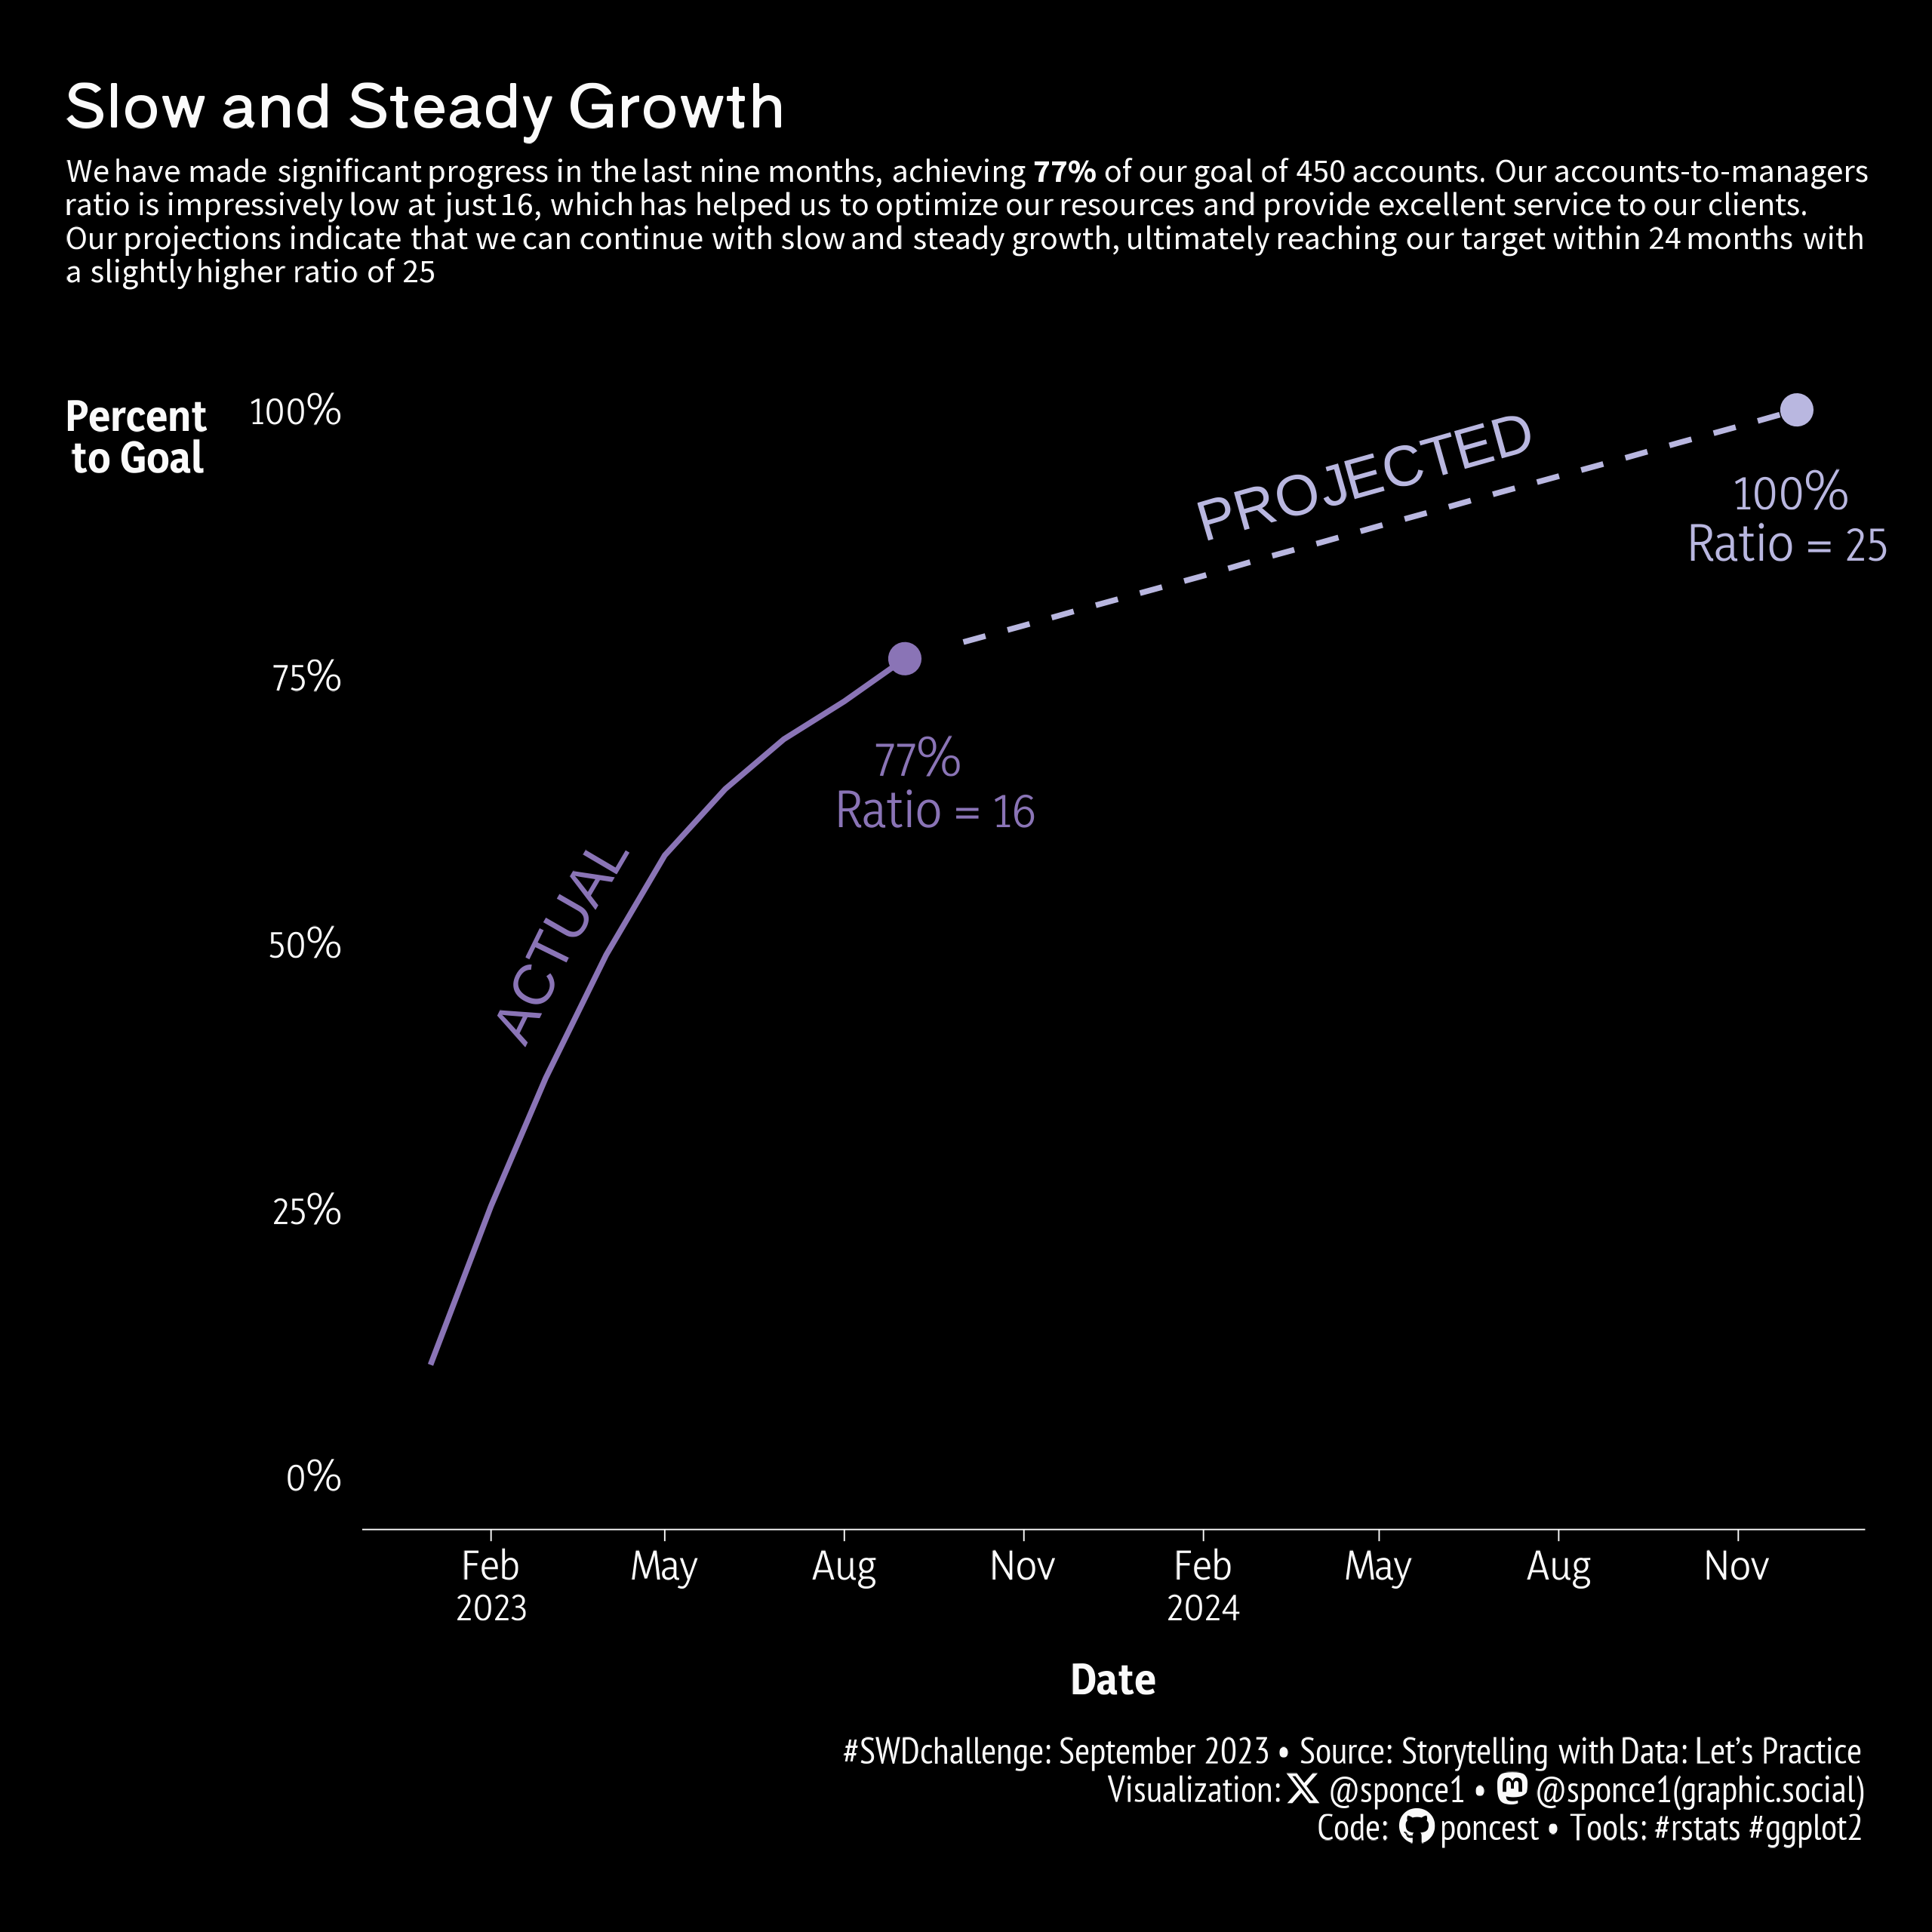

The R source for this figure:


# Challenge:  #SWDchallange 2023 -- September
## Data:      makeover magic
## Author:    Steven Ponce
## Date:      2023-09-02


## 0. DATA SOURCE ----
#' Original data and graph can be found at:
#' https://docs.google.com/spreadsheets/d/1yduB4BsbwzpSUk1R6OImlo_CHrILAhWM/edit#gid=580597745
#' 


## 1. LOAD PACKAGES & SETUP ----  
pacman::p_load(tidyverse, tidytuesdayR, ggtext, showtext, janitor, scales, lubridate)
pacman::p_load(geomtextpath)
theme_set(theme_light())


# |- figure size ---- 
camcorder::gg_record(
  dir    = here::here("temp_plots"),
  device = "png",
  width  = 8,
  height = 8,
  units  = "in",
  dpi    = 320) 

# |- resolution ---- 
showtext_opts(dpi = 320)


## 2. READ IN THE DATA ----
raw_data <- read_csv("2023/09_September/data/SEP 2023 SWDchallenge.csv") %>% 
  clean_names()



## 3. EXAMINING THE DATA ----
glimpse(raw_data) 
colnames(raw_data)

raw_data$date %>% unique()



## 4. TIDYDATA ---- 

# clean data
clean_data <- raw_data %>%
  # fix date
  mutate(date  = ym(date),
         month = month(date, label = TRUE, abbr = TRUE),
         year  = year(date)) %>% 
  
  arrange(date) %>% 
  
  # projected?
  mutate(status = ifelse(date > "2023-09-01", "projected", "actual")) %>% 
  
  # add month-to-moth growth & pct_goal
  mutate(
    mom_growth = (number_accounts - lag(number_accounts))/lag(number_accounts) * 100,
    pct_goal   = number_accounts / last(number_accounts)
    ) %>% 
  
  # position of labels
  mutate(label_position = ifelse(mom_growth > 0, 5.5, -8)) %>%                 
  
  # bar labels
  mutate(bar_label = str_glue("{scales::number(mom_growth, accuracy = 0.01)} %"))


# actual data
actual_tbl <- clean_data %>% 
  filter(status == "actual")
  
# projected data
projected_tbl <- clean_data %>% 
  filter(status == "projected")



# 5. VISUALIZATION ---- 

# |- plot aesthetics ---- 
bkg_col      <- "#000000"
title_col    <- "#fafafa"                 
subtitle_col <- "#fafafa" 
caption_col  <- "#fafafa" 
text_col     <- "#fafafa"   

col_palette <- c("actual" = "#8a74b6", "projected" = "#b9b7e0")


# |-  titles and caption ----
tt <- str_glue("#SWDchallenge: September 2023 &bull; Source: Storytelling with Data: Let's Practice<br>")
X <- str_glue("<span style='font-family:fa6-brands'>&#xe61b;</span>") 
gh <- str_glue("<span style='font-family:fa-brands'>&#xf09b;</span>")
mn <- str_glue("<span style='font-family:fa-brands'>&#xf4f6;</span>")

title_text <- str_glue("Slow and Steady Growth")

subtitle_text <- str_glue("We have made significant progress in the last nine months, achieving **77%** of our goal of 450 accounts. Our accounts-to-managers<br>",
                          "ratio is impressively low at just 16, which has helped us to optimize our resources and provide excellent service to our clients.<br>",
                          "Our projections indicate that we can continue with slow and steady growth, ultimately reaching our target within 24 months with<br>",
                          " a slightly higher ratio of 25<br>")

caption_text  <- str_glue("{tt} Visualization: {X} @sponce1 &bull; {mn} @sponce1(graphic.social)<br>",
                          "Code: {gh} poncest &bull; Tools: #rstats #ggplot2")


# |-  fonts ----
font_add('fa6-brands', 'fonts/6.4.2/Font Awesome 6 Brands-Regular-400.otf') 
font_add_google("Shippori Antique B1", family = "title")                            
font_add_google("Source Sans Pro", family = "subtitle")              
font_add_google("Yaldevi", family = "text")                  
font_add_google("PT Sans Narrow", family = "caption")
showtext_auto(enable = TRUE)  



### |- Main Plot -----
p1 <- clean_data %>% 
  ggplot(aes(date, pct_goal, color = status))+
  
  # geoms
  # actual
  geom_textline(data = actual_tbl, 
                label = "ACTUAL", size = 6, vjust = -0.5,
                linewidth = 0.8, linecolor = col_palette[1], linetype = 1, 
                color = col_palette[1]) +
  
  geom_point(data  = actual_tbl %>% filter(date == "2023-09-01"),
             shape = 19,
             size  = 4)+

  # projected
  geom_textline(data = projected_tbl, 
                label = "PROJECTED", size = 6, vjust = -0.5,
                linewidth = 0.8, linecolor = col_palette[2], linetype = 2, 
                color = col_palette[2]) +
  
  geom_point(data  = projected_tbl %>% filter(date == "2024-12-01"),
             shape = 19,
             size  = 4)+
  
  # scales
  scale_x_date(breaks = "3 month",
               date_minor_breaks = "1 month",
               labels = label_date_short())+
  
  scale_y_continuous(labels = percent_format(), limits = c(0, 1)) +
  
  scale_color_manual(values = col_palette) +
  
  coord_cartesian(clip = "off")+
  
  # labs
  labs(x = "Date",
       y = "Percent<br>to Goal",
       title    = title_text,
       subtitle = subtitle_text,
       caption  = caption_text) +
  
  # theme
  theme_minimal(14, base_family = 'text')+
  theme(
    plot.title.position   = "plot",
    plot.caption.position = "plot",
    legend.position       = 'plot',
    
    plot.background     = element_rect(fill = bkg_col, color = bkg_col),
    panel.background    = element_rect(fill = bkg_col, color = bkg_col),
     
    axis.text           = element_text(color = text_col),
     
    axis.title.y        = element_markdown(color = text_col, face = 'bold', size = 12,
                                           margin = margin (r = 12), hjust = 0.5,
                                           vjust = 0.96, angle = 0),
     
    axis.title.x        = element_text(color = text_col, face = 'bold', size = 12,
                                       margin = margin(t = 10), hjust = 0.5),
     
    axis.line.x         = element_line(color = text_col, linewidth = 0.2),
    axis.ticks.x        = element_line(color = text_col, linewidth = 0.2),
    
    panel.grid.major.y  = element_blank(),
    panel.grid.major.x  = element_blank(),
     
    panel.grid.minor    = element_blank(),
    panel.grid.major    = element_blank(),
     
    plot.margin         = margin(t = 20, r = 20, b = 20, l = 20),
     
    plot.title          = element_markdown(
      family            = 'title',
      color             = title_col,
      lineheight        = 1.0, 
      face              = "bold",
      size              = 18,  
      margin            = margin(t = 5, b = 5)),
     
    plot.subtitle       = element_markdown(
      family            = 'subtitle',
      color             = title_col,
      lineheight        = 1.0, 
      size              = 10,
      margin            = margin(b = 10)),
    
    plot.caption        = element_markdown(
      family            = 'caption',
      color             = caption_col,
      lineheight        = 0.6,
      size              = 11,
      hjust             = 1,
      halign            = 1,
      margin            = margin(t = 10, b = 5)),
  )  

p1



### |-  Annotated Plot -----
# DF for annotations
actual_df     <- tibble(date = "2023-09-01", label_text = "77%\nRatio = 16")
projected_df   <- tibble(date = "2024-12-01", label_text = "100%\nRatio = 25")


p1+
  # actual
  geom_text(data = actual_df, 
            aes(x = as.Date(date), y = 0.65, label = label_text),
            family     = 'text',
            #fontface   = "bold",
            lineheight = 0.9,
            hjust      = 0.35,
            size       = 5,
            color      = col_palette[1]) +
  
  # projected
  geom_text(data = projected_df, 
            aes(x = as.Date(date), y = 0.9, label = label_text),
            family     = 'text',
            #fontface   = "bold",
            lineheight = 0.9,
            hjust      = 0.55,
            size       = 5,
            color      = col_palette[2])


sessioninfo::session_info(include_base = TRUE) 
## 6. SESSION INFO ---- 
# ─ Session info ────────────────────────────────────────────────────────────────────────────
# setting  value
# version  R version 4.3.1 (2023-06-16 ucrt)
# os       Windows 10 x64 (build 19045)
# system   x86_64, mingw32
# ui       RStudio
# language (EN)
# collate  English_United States.utf8
# ctype    English_United States.utf8
# tz       America/New_York
# date     2023-09-03
# rstudio  2023.06.1+524 Mountain Hydrangea (desktop)
# pandoc   NA
# 
# ─ Packages ────────────────────────────────────────────────────────────────────────────────
# package      * version date (UTC) lib source
# base         * 4.3.1   2023-06-16 [2] local
# bit            4.0.5   2022-11-15 [1] CRAN (R 4.3.0)
# bit64          4.0.5   2020-08-30 [1] CRAN (R 4.3.0)
# camcorder      0.1.0   2022-10-03 [1] CRAN (R 4.3.0)
# cellranger     1.1.0   2016-07-27 [1] CRAN (R 4.3.0)
# cli            3.6.1   2023-03-23 [1] CRAN (R 4.3.0)
# colorspace     2.1-0   2023-01-23 [1] CRAN (R 4.3.0)
# commonmark     1.9.0   2023-03-17 [1] CRAN (R 4.3.0)
# compiler       4.3.1   2023-06-16 [2] local
# crayon         1.5.2   2022-09-29 [1] CRAN (R 4.3.0)
# curl           5.0.0   2023-01-12 [1] CRAN (R 4.3.0)
# datasets     * 4.3.1   2023-06-16 [2] local
# dplyr        * 1.1.2   2023-04-20 [1] CRAN (R 4.3.0)
# fansi          1.0.4   2023-01-22 [1] CRAN (R 4.3.0)
# farver         2.1.1   2022-07-06 [1] CRAN (R 4.3.0)
# forcats      * 1.0.0   2023-01-29 [1] CRAN (R 4.3.0)
# fs             1.6.2   2023-04-25 [1] CRAN (R 4.3.0)
# generics       0.1.3   2022-07-05 [1] CRAN (R 4.3.0)
# geomtextpath * 0.1.1   2022-08-30 [1] CRAN (R 4.3.1)
# ggplot2      * 3.4.2   2023-04-03 [1] CRAN (R 4.3.0)
# ggtext       * 0.1.2   2022-09-16 [1] CRAN (R 4.3.0)
# gifski         1.12.0  2023-05-19 [1] CRAN (R 4.3.0)
# glue           1.6.2   2022-02-24 [1] CRAN (R 4.3.0)
# graphics     * 4.3.1   2023-06-16 [2] local
# grDevices    * 4.3.1   2023-06-16 [2] local
# grid           4.3.1   2023-06-16 [2] local
# gridtext       0.1.5   2022-09-16 [1] CRAN (R 4.3.0)
# gtable         0.3.3   2023-03-21 [1] CRAN (R 4.3.0)
# here           1.0.1   2020-12-13 [1] CRAN (R 4.3.0)
# hms            1.1.3   2023-03-21 [1] CRAN (R 4.3.0)
# httr           1.4.6   2023-05-08 [1] CRAN (R 4.3.0)
# janitor      * 2.2.0   2023-02-02 [1] CRAN (R 4.3.0)
# jsonlite       1.8.5   2023-06-05 [1] CRAN (R 4.3.0)
# labeling       0.4.2   2020-10-20 [1] CRAN (R 4.3.0)
# lifecycle      1.0.3   2022-10-07 [1] CRAN (R 4.3.0)
# lubridate    * 1.9.2   2023-02-10 [1] CRAN (R 4.3.0)
# magick         2.7.4   2023-03-09 [1] CRAN (R 4.3.0)
# magrittr       2.0.3   2022-03-30 [1] CRAN (R 4.3.0)
# markdown       1.7     2023-05-16 [1] CRAN (R 4.3.0)
# methods      * 4.3.1   2023-06-16 [2] local
# munsell        0.5.0   2018-06-12 [1] CRAN (R 4.3.0)
# pacman         0.5.1   2019-03-11 [1] CRAN (R 4.3.0)
# parallel       4.3.1   2023-06-16 [2] local
# pillar         1.9.0   2023-03-22 [1] CRAN (R 4.3.0)
# pkgconfig      2.0.3   2019-09-22 [1] CRAN (R 4.3.0)
# purrr        * 1.0.1   2023-01-10 [1] CRAN (R 4.3.0)
# R6             2.5.1   2021-08-19 [1] CRAN (R 4.3.0)
# ragg           1.2.5   2023-01-12 [1] CRAN (R 4.3.0)
# Rcpp           1.0.10  2023-01-22 [1] CRAN (R 4.3.0)
# readr        * 2.1.4   2023-02-10 [1] CRAN (R 4.3.0)
# readxl         1.4.2   2023-02-09 [1] CRAN (R 4.3.0)
# rlang          1.1.1   2023-04-28 [1] CRAN (R 4.3.0)
# rprojroot      2.0.3   2022-04-02 [1] CRAN (R 4.3.0)
# rstudioapi     0.14    2022-08-22 [1] CRAN (R 4.3.0)
# rsvg           2.4.0   2022-11-21 [1] CRAN (R 4.3.0)
# rvest          1.0.3   2022-08-19 [1] CRAN (R 4.3.0)
# scales       * 1.2.1   2022-08-20 [1] CRAN (R 4.3.0)
# sessioninfo    1.2.2   2021-12-06 [1] CRAN (R 4.3.0)
# showtext     * 0.9-6   2023-05-03 [1] CRAN (R 4.3.0)
# showtextdb   * 3.0     2020-06-04 [1] CRAN (R 4.3.0)
# snakecase      0.11.0  2019-05-25 [1] CRAN (R 4.3.0)
# stats        * 4.3.1   2023-06-16 [2] local
# stringi        1.7.12  2023-01-11 [1] CRAN (R 4.3.0)
# stringr      * 1.5.0   2022-12-02 [1] CRAN (R 4.3.0)
# svglite        2.1.1   2023-01-10 [1] CRAN (R 4.3.0)
# sysfonts     * 0.8.8   2022-03-13 [1] CRAN (R 4.3.0)
# systemfonts    1.0.4   2022-02-11 [1] CRAN (R 4.3.0)
# textshaping    0.3.6   2021-10-13 [1] CRAN (R 4.3.0)
# tibble       * 3.2.1   2023-03-20 [1] CRAN (R 4.3.0)
# tidyr        * 1.3.0   2023-01-24 [1] CRAN (R 4.3.0)
# tidyselect     1.2.0   2022-10-10 [1] CRAN (R 4.3.0)
# tidytuesdayR * 1.0.2   2022-02-01 [1] CRAN (R 4.3.0)
# tidyverse    * 2.0.0   2023-02-22 [1] CRAN (R 4.3.0)
# timechange     0.2.0   2023-01-11 [1] CRAN (R 4.3.0)
# tools          4.3.1   2023-06-16 [2] local
# tzdb           0.4.0   2023-05-12 [1] CRAN (R 4.3.0)
# usethis        2.2.0   2023-06-06 [1] CRAN (R 4.3.0)
# utf8           1.2.3   2023-01-31 [1] CRAN (R 4.3.0)
# utils        * 4.3.1   2023-06-16 [2] local
# vctrs          0.6.2   2023-04-19 [1] CRAN (R 4.3.0)
# vroom          1.6.3   2023-04-28 [1] CRAN (R 4.3.0)
# withr          2.5.0   2022-03-03 [1] CRAN (R 4.3.0)
# xfun           0.39    2023-04-20 [1] CRAN (R 4.3.0)
# xml2           1.3.4   2023-04-27 [1] CRAN (R 4.3.0)
# 
# [1] C:/Users/poncest/AppData/Local/R/win-library/4.3
# [2] C:/Users/poncest/AppData/Local/Programs/R/R-4.3.1/library
# 
# ───────────────────────────────────────────────────────────────────────────────────────────
# > 
